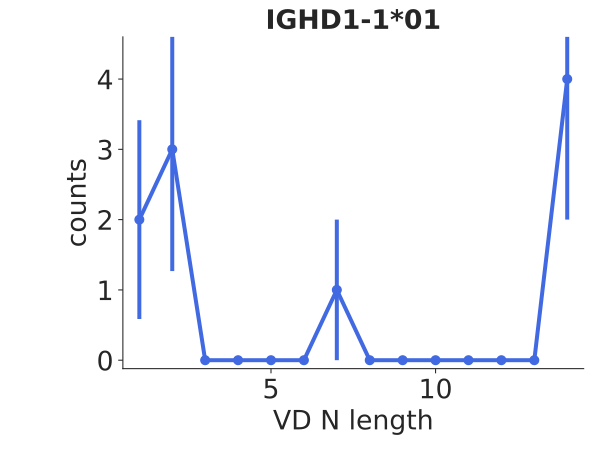

Values plotted in this chart, from the file beside it:
bin_low_edge, contents, binlabel, error
-0.5, 0.0, , 0.0
0.5, 2.0, , 1.414
1.5, 3.0, , 1.732
2.5, 0.0, , 0.0
3.5, 0.0, , 0.0
4.5, 0.0, , 0.0
5.5, 0.0, , 0.0
6.5, 1.0, , 1.0
7.5, 0.0, , 0.0
8.5, 0.0, , 0.0
9.5, 0.0, , 0.0
10.5, 0.0, , 0.0
11.5, 0.0, , 0.0
12.5, 0.0, , 0.0
13.5, 4.0, , 2.0
14.5, 0.0, , 0.0
